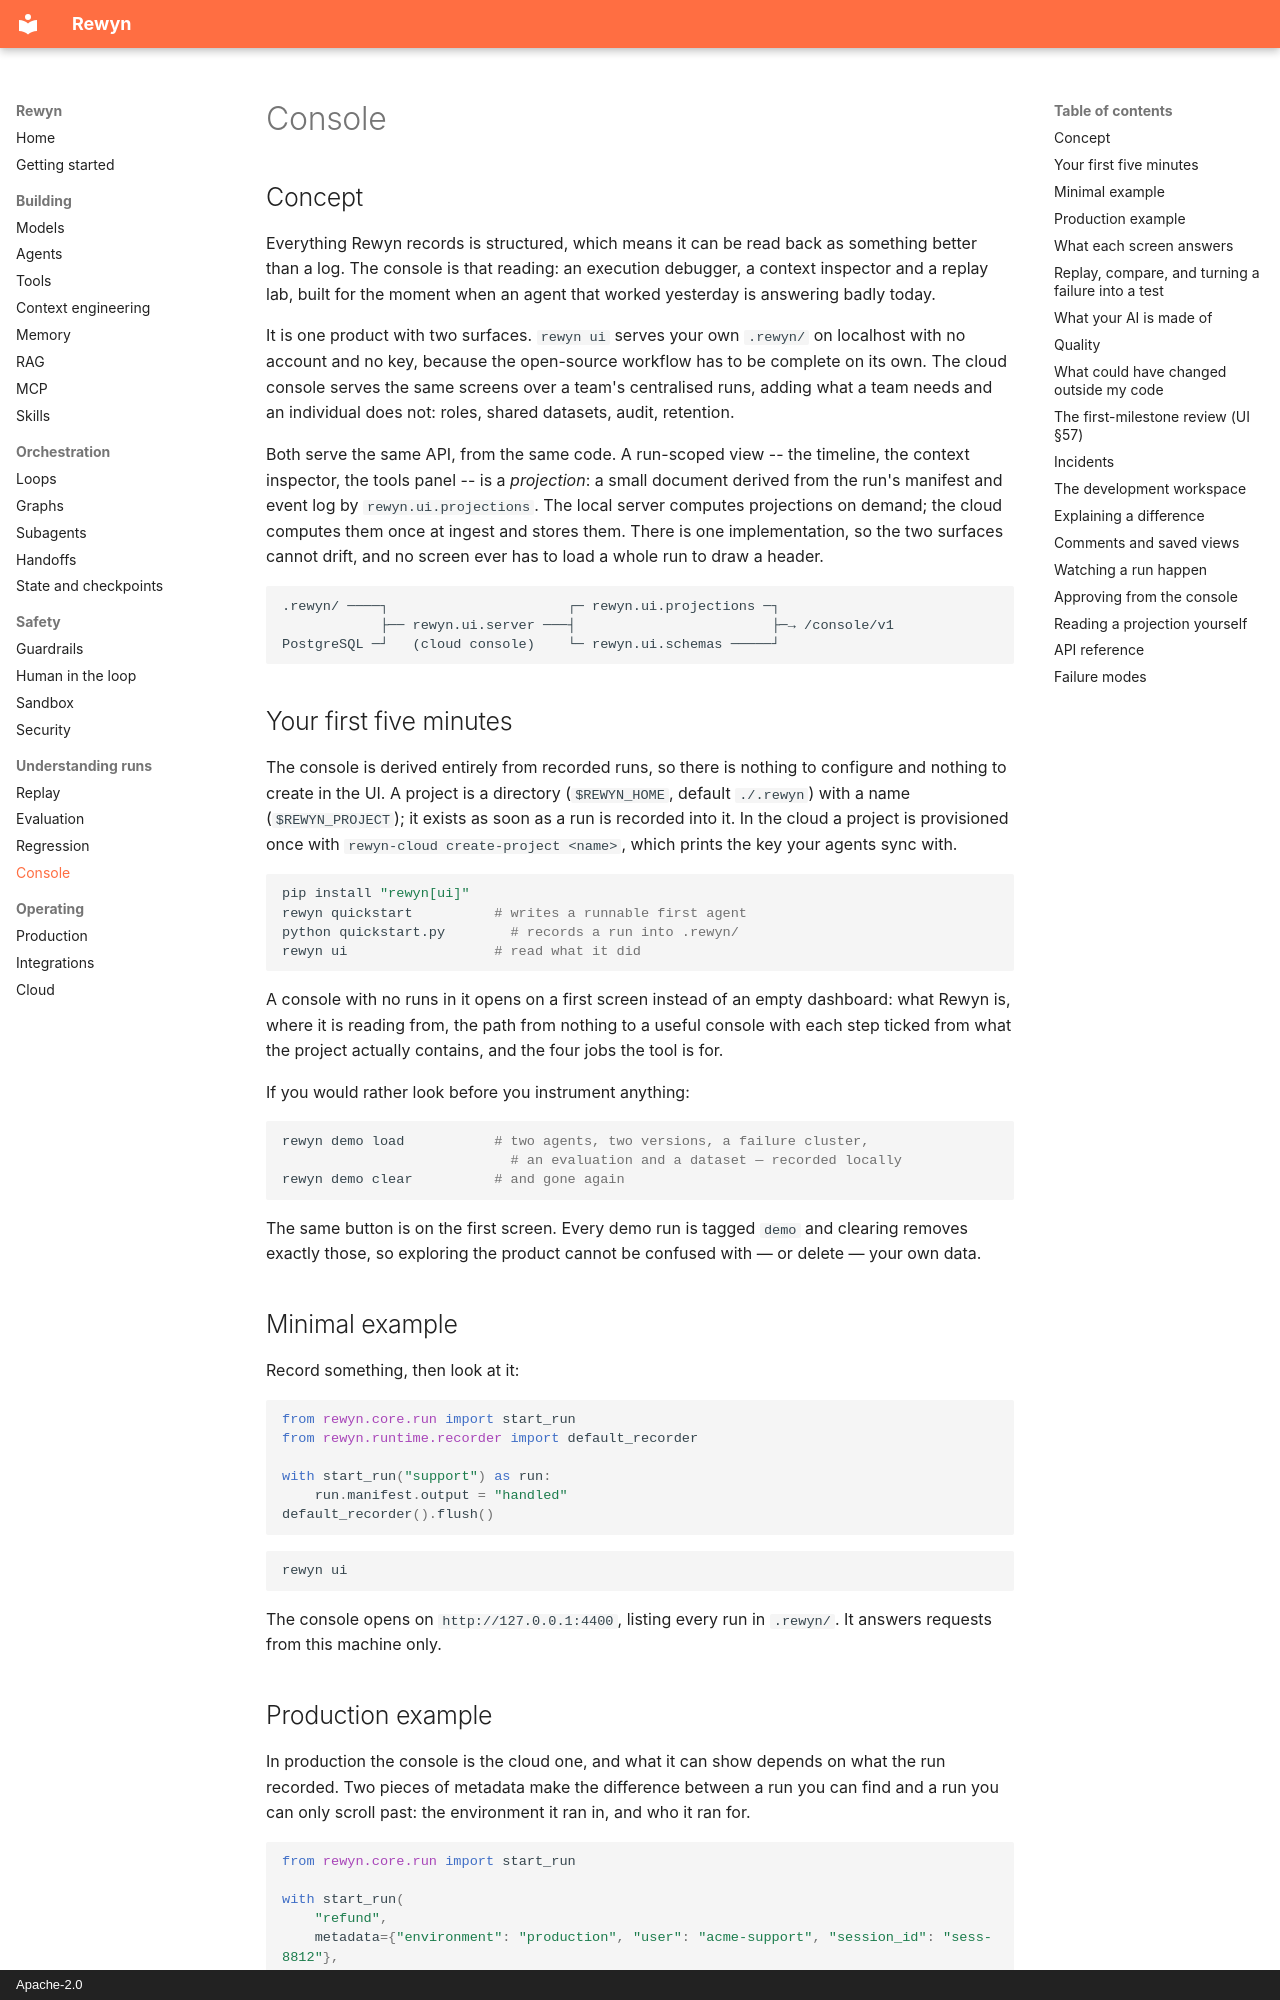

repository: rewyn-dev/rewyn · page: ui/index.html · generator: mkdocs · copyright: Apache-2.0

# Console

## Concept

Everything Rewyn records is structured, which means it can be read back as
something better than a log. The console is that reading: an execution
debugger, a context inspector and a replay lab, built for the moment when an
agent that worked yesterday is answering badly today.

It is one product with two surfaces. `rewyn ui` serves your own
`.rewyn/` on localhost with no account and no key, because the
open-source workflow has to be complete on its own. The cloud console serves
the same screens over a team's centralised runs, adding what a team needs and
an individual does not: roles, shared datasets, audit, retention.

Both serve the same API, from the same code. A run-scoped view -- the
timeline, the context inspector, the tools panel -- is a *projection*: a small
document derived from the run's manifest and event log by
`rewyn.ui.projections`. The local server computes projections on demand; the
cloud computes them once at ingest and stores them. There is one
implementation, so the two surfaces cannot drift, and no screen ever has to
load a whole run to draw a header.

```text
.rewyn/ ────┐                      ┌─ rewyn.ui.projections ─┐
            ├── rewyn.ui.server ───┤                        ├─→ /console/v1
PostgreSQL ─┘   (cloud console)    └─ rewyn.ui.schemas ─────┘
```

## Your first five minutes

The console is derived entirely from recorded runs, so there is nothing to
configure and nothing to create in the UI. A project is a directory
(`$REWYN_HOME`, default `./.rewyn`) with a name (`$REWYN_PROJECT`); it
exists as soon as a run is recorded into it. In the cloud a project is
provisioned once with `rewyn-cloud create-project <name>`, which prints the
key your agents sync with.

```bash
pip install "rewyn[ui]"
rewyn quickstart          # writes a runnable first agent
python quickstart.py        # records a run into .rewyn/
rewyn ui                  # read what it did
```

A console with no runs in it opens on a first screen instead of an empty
dashboard: what Rewyn is, where it is reading from, the path from nothing
to a useful console with each step ticked from what the project actually
contains, and the four jobs the tool is for.

If you would rather look before you instrument anything:

```bash
rewyn demo load           # two agents, two versions, a failure cluster,
                            # an evaluation and a dataset — recorded locally
rewyn demo clear          # and gone again
```

The same button is on the first screen. Every demo run is tagged `demo` and
clearing removes exactly those, so exploring the product cannot be confused
with — or delete — your own data.

## Minimal example

Record something, then look at it:

```python
from rewyn.core.run import start_run
from rewyn.runtime.recorder import default_recorder

with start_run("support") as run:
    run.manifest.output = "handled"
default_recorder().flush()
```

```bash
rewyn ui
```

The console opens on `http://127.0.0.1:4400`, listing every run in
`.rewyn/`. It answers requests from this machine only.
